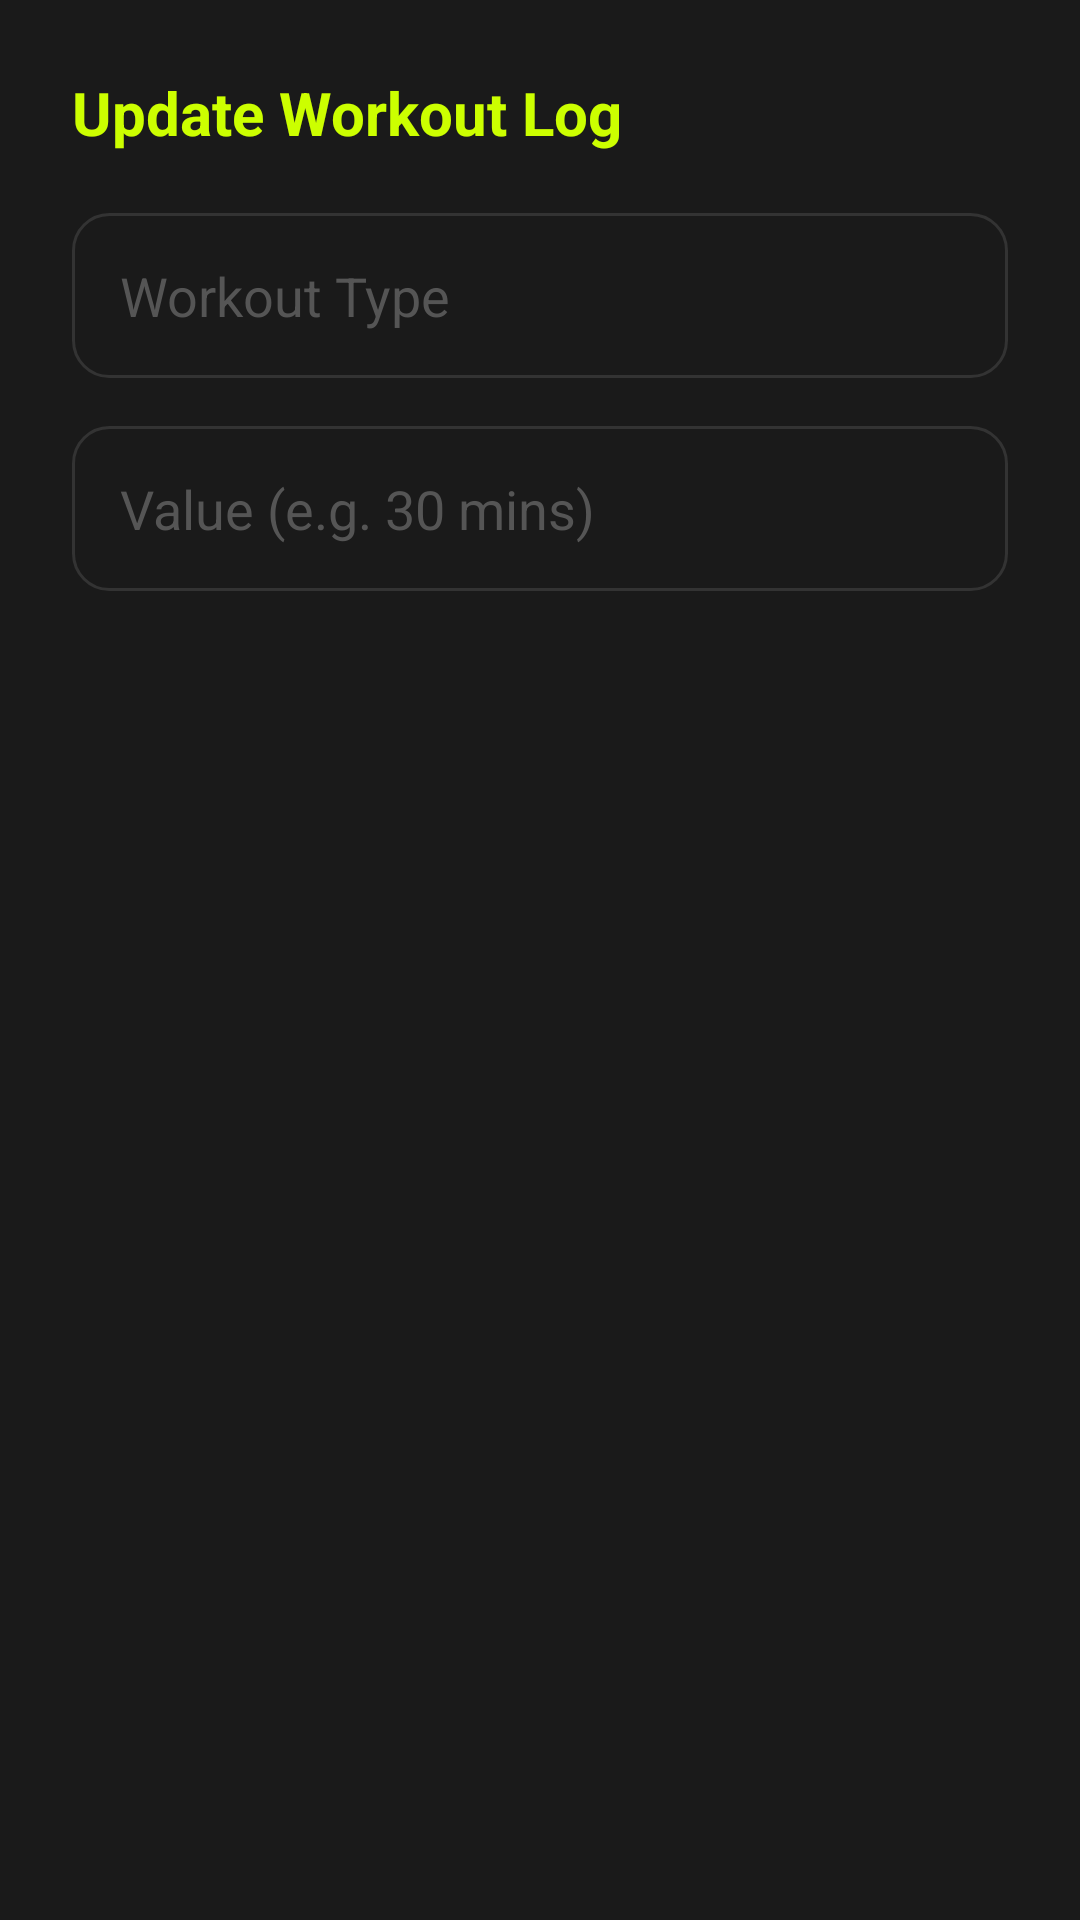

Layout XML and referenced resources for this Android screen:
<!-- AndroidManifest.xml: application theme Theme.FitnessActivityLogApp -->
<!-- res/layout/dialog_update_workout.xml -->
<?xml version="1.0" encoding="utf-8"?>
<LinearLayout xmlns:android="http://schemas.android.com/apk/res/android"
    android:layout_width="match_parent"
    android:layout_height="wrap_content"
    android:orientation="vertical"
    android:padding="24dp"
    android:background="#1A1A1A"> <TextView
    android:layout_width="wrap_content"
    android:layout_height="wrap_content"
    android:text="Update Workout Log"
    android:textColor="#CCFF00"
    android:textSize="20sp"
    android:textStyle="bold"
    android:layout_marginBottom="20dp"/>

    <EditText
        android:id="@+id/etUpdateType"
        android:layout_width="match_parent"
        android:layout_height="55dp"
        android:hint="Workout Type"
        android:textColor="#FFFFFF"
        android:textColorHint="#555555"
        android:paddingStart="16dp"
        android:background="@drawable/edittext_dark_rounded"
        android:layout_marginBottom="16dp"/>

    <EditText
        android:id="@+id/etUpdateValue"
        android:layout_width="match_parent"
        android:layout_height="55dp"
        android:hint="Value (e.g. 30 mins)"
        android:textColor="#FFFFFF"
        android:textColorHint="#555555"
        android:paddingStart="16dp"
        android:background="@drawable/edittext_dark_rounded"/>

</LinearLayout>
<!-- resources referenced by this layout -->
<resources>
  <!-- drawable edittext_dark_rounded (drawable) -->
  <?xml version="1.0" encoding="utf-8"?>
  <shape xmlns:android="http://schemas.android.com/apk/res/android">
      <solid android:color="#1A1A1A" /> <corners android:radius="12dp" /> <stroke android:width="1dp" android:color="#333333" /> </shape>
  <style name="Theme.FitnessActivityLogApp" parent="Base.Theme.FitnessActivityLogApp" />
  <style name="Base.Theme.FitnessActivityLogApp" parent="Theme.Material3.DayNight.NoActionBar">
          
          
      </style>
</resources>
